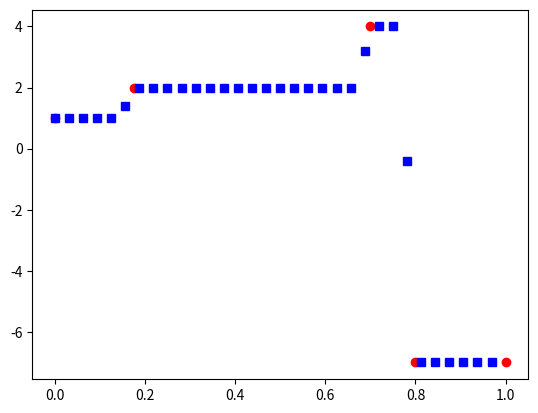

Python code for this plot:
import numpy as np
import math
import matplotlib.pyplot as plt

def haar_coeff(t, d, N):
    """
    this function calculates the Haar coefficients when the input function is not uniformly sampled

    inputs:
    t: an array of the times that the function is sampled at
    d: an array of the function values at the sampled times in t

    """
    t = np.array(t)
    d = np.array(d)

    if( t.size - 1 != d.size ):
        raise ValueError("error")

    if( t[0] != 0.0 ):
        raise ValueError("error")

    tf = 1.0
    t0 = 0.0

    deltaT = ( tf - t0 ) / (2**N)
    t_new = np.zeros( (2**N + t.size - 1,) )
    d_new = np.zeros( (t_new.size - 1,) )

    oidx = 0
    hidx = 1

    for k in range( 0, t_new.size ):
        # print( "t: {0}, th: {1}".format( t[oidx], deltaT*hidx ) )
        if( oidx < d.size and t[oidx] < deltaT*hidx ):
            t_new[k] = t[oidx]
            d_new[k] = d[oidx]
            oidx += 1
        else:
            t_new[k] = deltaT*hidx
            if( k < d_new.size ):
                d_new[k] = d[oidx-1]
            hidx += 1

    # print( "t_new: {0}".format( t_new ) )
    # print( "d_new: {0}".format( d_new ) )
    # print( "oidx: {0}".format( oidx ) )

    coeff = np.zeros( ( 2**N,))

    for k in range( d.size ):
        coeff[0] += ( t[k+1] - t[k] ) * d[k]

    cidx = 1
    for k in range( N ):
        for j in range( 2**k ):
            low = float(j) / 2**k
            mid = (.5 + j) / 2**k
            high = (1. + j) / 2**k

            idx = 0
            while( t_new[idx] < low ):
                idx += 1

            while( t_new[idx] < mid ):
                coeff[cidx] += ( t_new[idx+1] - t_new[idx] ) * d_new[idx]
                idx += 1

            while( t_new[idx] < high ):
                coeff[cidx] -= ( t_new[idx+1] - t_new[idx] ) * d_new[idx]
                idx += 1

            cidx += 1

    return coeff

def inv_haar(coeff):
    """
    this function calculates the inverse haar transform, given the coefficients of the haar transform

    input:
    coeff: the coefficients of the haar transform; vector of size 2**N, where N is the number of Haar samples

    """

    coeff = np.array(coeff)

    N = coeff.size
    n = int( math.log(N, 2) )

    p = np.array( [0.0, 0.0] )
    q = np.array( [0.0, 1.0] )

    for i in range(1, n):
        p = np.append(p, i*np.ones(2**i))
        t = np.arange(1, (2**i) + 1)
        q = np.append(q, t)

    H = np.zeros( (N, N) )
    H[0,:] = np.ones(N)

    for i in range(1,N):
        P = p[i]
        Q = q[i]
        for j in range( int((N*(Q-1)/(2**P))) , int((N*((Q-0.5)/(2**P)))) ):
            H[i,j] = 2**(P)
        for j in range( int((N*((Q-0.5)/(2**P)))), int((N*(Q/(2**P)))) ):
            H[i,j] = -2**(P)

    H = np.transpose(H)

    print( H )

    return np.dot(H, coeff)


##main
t = [ 0, 0.7/4, 1.4/2, 3.2/4, 1]
d = [ 1, 2, 4, -7 ]
N = 5

(coeff) = haar_coeff( t, d, N)

print( "coeff: {0}".format( coeff ) )

#dinv = wave.idwt( X = coeff, wf = 'h', k=2, centered=True )
#print( np.cumsum(dinv) )

dinv = inv_haar(coeff)
print( "dinv: {0}".format( dinv ) )

tinv = np.linspace( 0.0, 1.0, 2**N + 1)

plt.plot( t, np.hstack( (d,d[-1])), 'ro', tinv[:-1], dinv, 'bs')
plt.show()


# t1 = [0, 1.0/6, 2.0/6, .5, 4.0/6, 5.0/6, 1]
# d1 = [1, 2, 3, 4, 3, 2, 1]

# (coeff1) = haar_coeff(t1, d1)

# d1_ = wave.idwt(X = coeff1, wf = 'h', k=2)

# print( "d1_: " +  str(d1_) )
